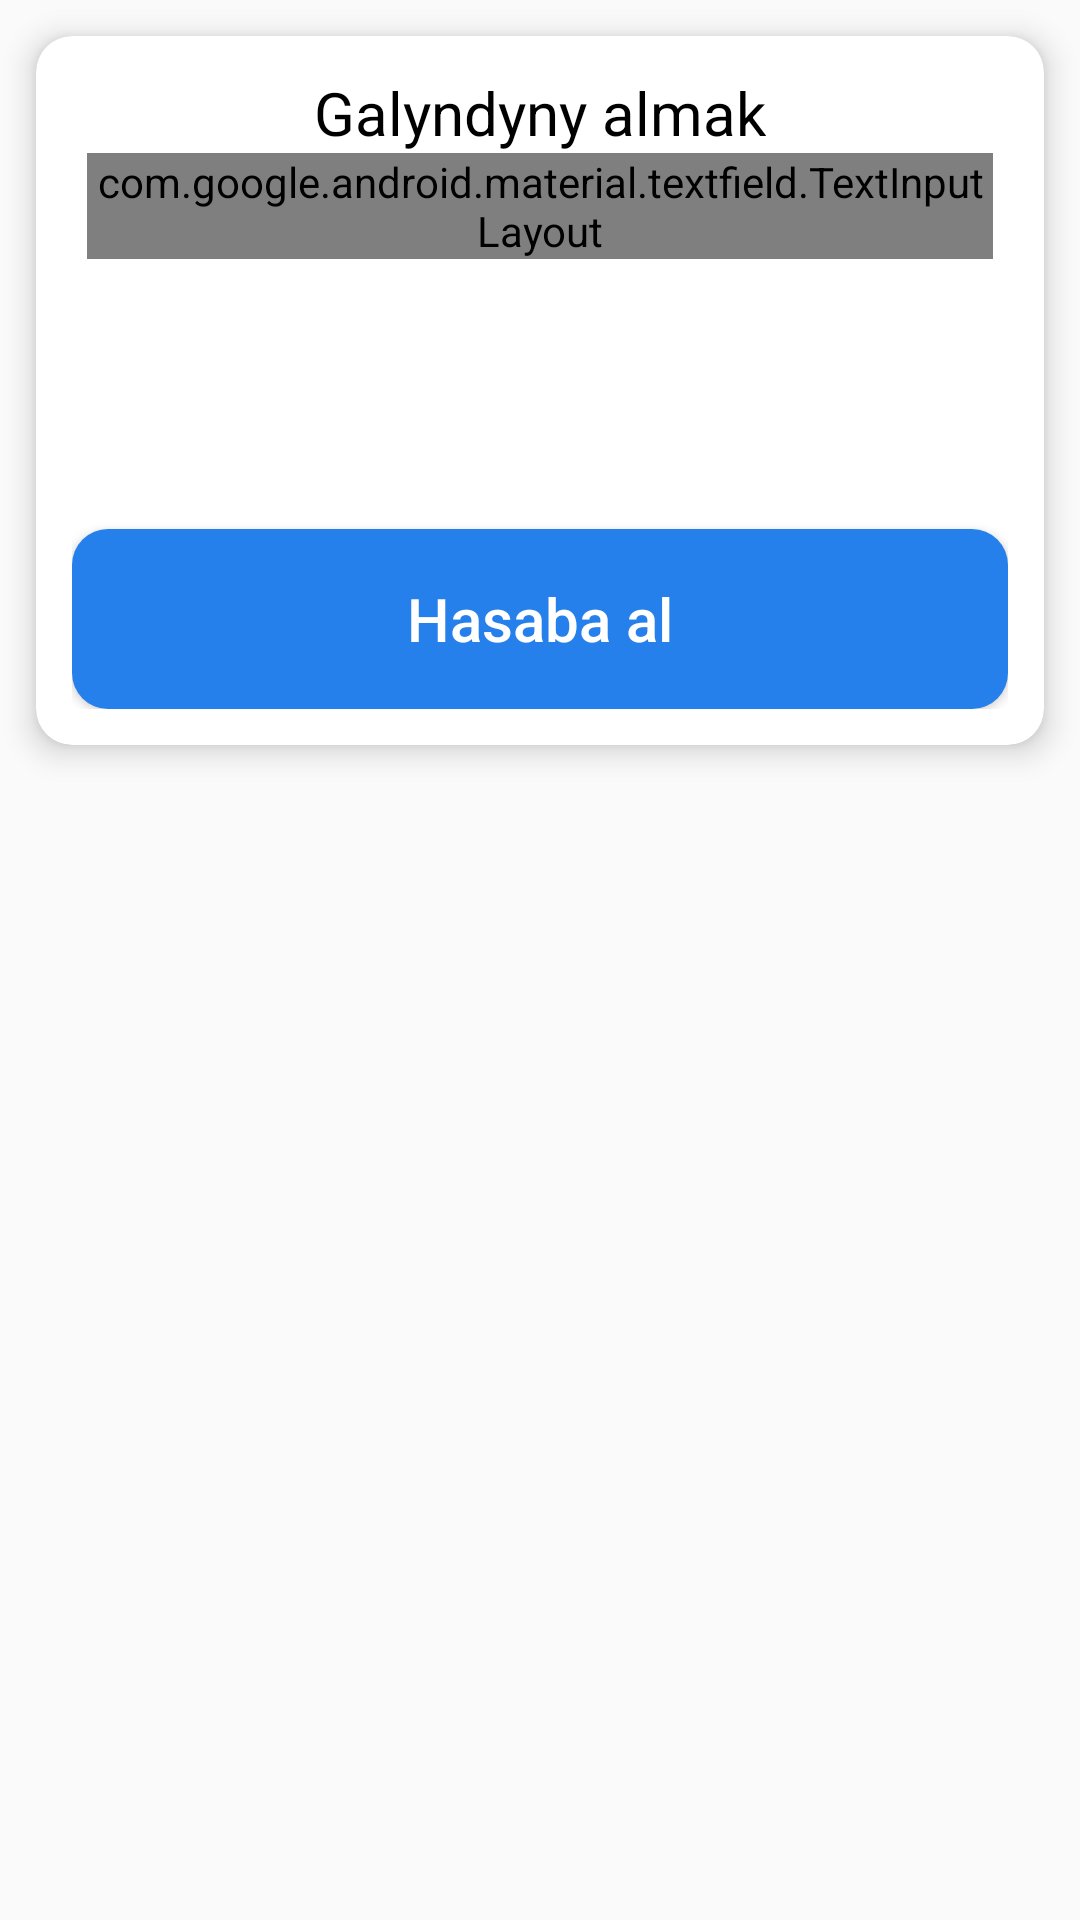

Reconstruct the res/layout file that produces this screen, plus the resources it refers to.
<!-- AndroidManifest.xml: application theme AppTheme -->
<!-- res/layout/activity_galyndyny_almak.xml -->
<?xml version="1.0" encoding="utf-8"?>
<LinearLayout xmlns:android="http://schemas.android.com/apk/res/android"
    xmlns:app="http://schemas.android.com/apk/res-auto"
    xmlns:tools="http://schemas.android.com/tools"
    android:layout_width="match_parent"
    android:orientation="vertical"
    android:layout_height="match_parent"
    tools:context=".Galyndyny_almak">

    <androidx.cardview.widget.CardView
        android:padding="12dp"
        app:cardCornerRadius="12dp"
        app:cardElevation="6dp"
        android:layout_margin="12dp"
        android:layout_width="match_parent"
        android:layout_height="wrap_content">
       <LinearLayout
           android:padding="12dp"
           android:orientation="vertical"
           android:layout_width="match_parent"
           android:layout_height="wrap_content">
           <TextView
               android:layout_width="wrap_content"
               android:layout_height="wrap_content"
               android:layout_gravity="center"
               android:text="Galyndyny almak"
               android:textSize="20dp"
               android:textColor="#000"
               />

           <com.google.android.material.textfield.TextInputLayout
               android:layout_marginLeft="5sp"
               android:layout_marginRight="5sp"
               style="@style/Widget.MaterialComponents.TextInputLayout.OutlinedBox"
               android:layout_width="match_parent"

               android:layout_height="wrap_content"
               android:hint="Alynan galyndy pul">

               <com.google.android.material.textfield.TextInputEditText
                   android:layout_width="match_parent"
                   android:id="@+id/alynan_aglyndy"
                   android:inputType="number"

                   android:layout_height="wrap_content"/>
           </com.google.android.material.textfield.TextInputLayout>


           <Spinner
               android:id="@+id/galyndy_spinner"
               android:layout_width="match_parent"
               android:layout_height="60dp"
               android:layout_margin="5dp"
               android:background="@drawable/et_bg"
               android:spinnerMode="dialog"
               />

           <Button
               android:id="@+id/btn_galyndyny_al"
               android:layout_marginTop="20dp"
               android:layout_width="match_parent"
               android:layout_height="60dp"
               android:text="Hasaba al"
               android:background="@drawable/button_bg"
               android:textColor="#fff"
               android:textSize="20dp"
               android:textAllCaps="false"
               />
       </LinearLayout>
    </androidx.cardview.widget.CardView>




</LinearLayout>
<!-- resources referenced by this layout -->
<resources>
  <!-- drawable button_bg (drawable) -->
  <?xml version="1.0" encoding="utf-8"?>
  <shape android:shape="rectangle" xmlns:android="http://schemas.android.com/apk/res/android">
              <solid
                  android:color="@color/colorPrimary"/>
      <corners
          android:radius="12dp"/>
  </shape>
  <style name="AppTheme" parent="Theme.AppCompat.Light.DarkActionBar">
          
          <item name="colorPrimary">@color/colorPrimary</item>
          <item name="colorPrimaryDark">@color/colorPrimaryDark</item>
          <item name="colorAccent">@color/colorAccent</item>
      </style>
  <color name="colorPrimary">#2680EB</color>
  <color name="colorPrimaryDark">#2680EB</color>
  <color name="colorAccent">#000</color>
</resources>
